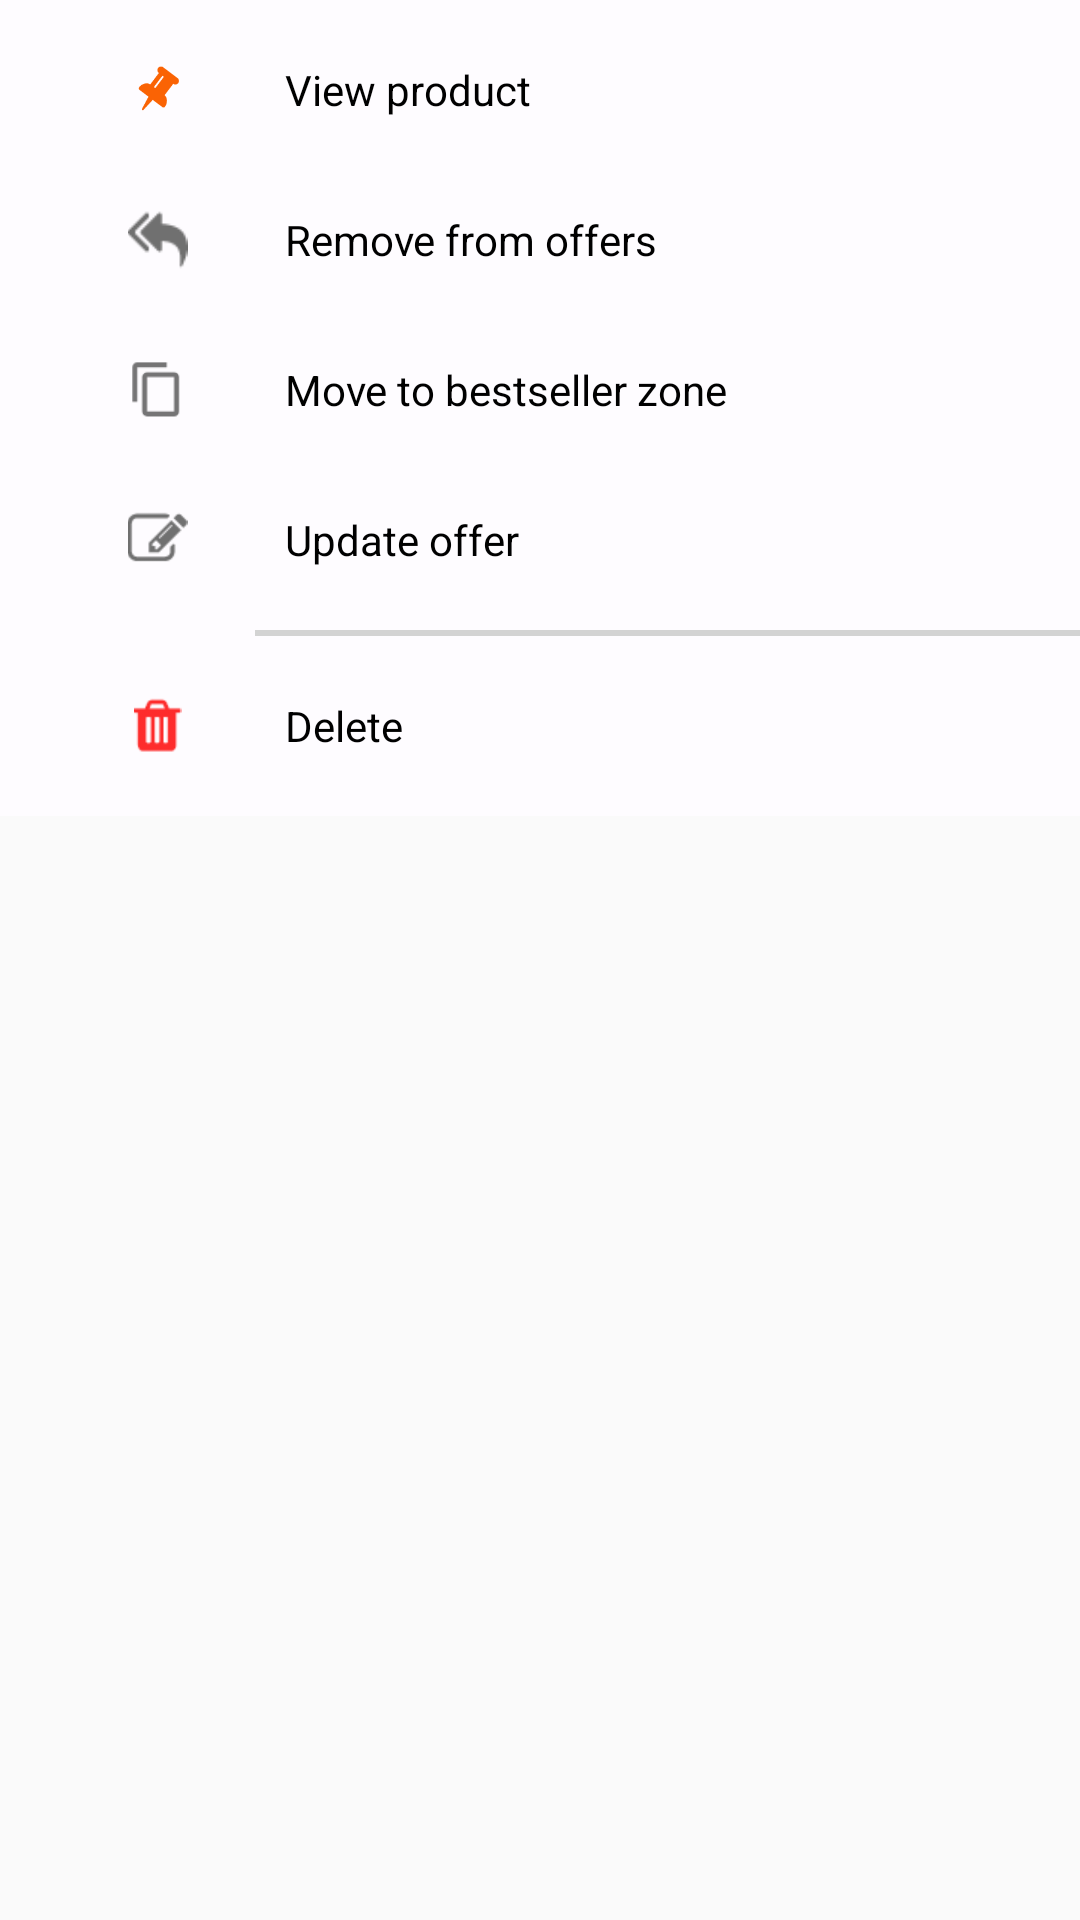

Layout XML and referenced resources for this Android screen:
<!-- AndroidManifest.xml: application theme MenuTheme -->
<!-- res/layout/offers_options.xml -->
<?xml version="1.0" encoding="utf-8"?>
<androidx.coordinatorlayout.widget.CoordinatorLayout xmlns:android="http://schemas.android.com/apk/res/android"
    android:layout_width="match_parent"
    android:layout_height="match_parent"
    xmlns:app="http://schemas.android.com/apk/res-auto"
    app:layout_behavior="android.support.design.widget.BottomSheetBehavior">
    <LinearLayout
        android:layout_width="match_parent"
        android:layout_height="wrap_content"
        android:orientation="vertical">


        <LinearLayout
            android:id="@+id/chat_options"
            android:layout_width="match_parent"
            android:layout_height="wrap_content"
            android:layout_gravity="bottom"
            android:background="#FEFCFF"
            android:orientation="vertical"
            android:visibility="visible"
            android:weightSum="8">

            <LinearLayout
                android:id="@+id/chat_option_pin"
                android:layout_width="match_parent"
                android:layout_height="wrap_content"
                android:layout_weight="1"
                android:gravity="center"
                android:clickable="true"
                android:orientation="horizontal"
                android:padding="10dp"
                android:layout_marginBottom="10dp"
                android:layout_marginTop="10dp">

                <ImageView
                    android:layout_width="0dp"
                    android:layout_height="20dp"
                    android:layout_weight="0.5"
                    android:src="@drawable/msg_pin" />

                <TextView
                    android:id="@+id/pinview"
                    android:layout_width="0dp"
                    android:layout_height="wrap_content"
                    android:layout_weight="1.5"
                    android:gravity="left"
                    android:visibility="visible"
                    android:text="View product"
                    android:textColor="#000000"/>

                <TextView
                    android:id="@+id/unpinview"
                    android:layout_width="0dp"
                    android:layout_height="wrap_content"
                    android:layout_weight="1.5"
                    android:gravity="left"
                    android:visibility="gone"
                    android:text="Unpin"
                    android:textColor="#000000"/>
            </LinearLayout>

            <LinearLayout
                android:id="@+id/chat_option_reply"
                android:layout_width="match_parent"
                android:layout_height="wrap_content"
                android:layout_weight="1"
                android:gravity="center"
                android:clickable="true"
                android:orientation="horizontal"
                android:layout_marginBottom="10dp"
                android:padding="10dp">

                <ImageView
                    android:layout_width="0dp"
                    android:layout_height="20dp"
                    android:layout_weight="0.5"
                    android:src="@drawable/msg_reply" />

                <TextView
                    android:layout_width="0dp"
                    android:layout_height="wrap_content"
                    android:layout_weight="1.5"
                    android:gravity="left"
                    android:text="Remove from offers"
                    android:textColor="#000000" />
            </LinearLayout>

            <LinearLayout
                android:id="@+id/chat_option_copy"
                android:layout_width="match_parent"
                android:layout_height="wrap_content"
                android:layout_weight="1"
                android:clickable="true"
                android:gravity="center"
                android:orientation="horizontal"
                android:layout_marginBottom="10dp"
                android:padding="10dp">

                <ImageView
                    android:layout_width="0dp"
                    android:layout_height="20dp"
                    android:layout_weight="0.5"
                    android:src="@drawable/msg_copy_icon" />

                <TextView
                    android:layout_width="0dp"
                    android:layout_height="wrap_content"
                    android:layout_weight="1.5"
                    android:gravity="left"
                    android:text="Move to bestseller zone"
                    android:textColor="#000000" />
            </LinearLayout>

            <LinearLayout
                android:id="@+id/chat_option_edit"
                android:layout_width="match_parent"
                android:layout_height="wrap_content"
                android:layout_weight="1"
                android:gravity="center"
                android:clickable="true"
                android:orientation="horizontal"
                android:layout_marginBottom="10dp"
                android:padding="10dp">

                <ImageView
                    android:layout_width="0dp"
                    android:layout_height="20dp"
                    android:layout_weight="0.5"
                    android:src="@drawable/msg_edit" />

                <TextView
                    android:layout_width="0dp"
                    android:layout_height="wrap_content"
                    android:layout_weight="1.5"
                    android:gravity="left"
                    android:text="Update offer"
                    android:textColor="#000000" />
            </LinearLayout>

            <LinearLayout
                android:visibility="gone"
                android:id="@+id/chat_option_share"
                android:layout_width="match_parent"
                android:layout_height="wrap_content"
                android:layout_weight="1"
                android:gravity="center"
                android:clickable="true"
                android:orientation="horizontal"
                android:layout_marginBottom="10dp"
                android:padding="10dp">

                <ImageView
                    android:layout_width="0dp"
                    android:layout_height="20dp"
                    android:layout_weight="0.5"
                    android:src="@drawable/msg_share" />

                <TextView
                    android:layout_width="0dp"
                    android:layout_height="wrap_content"
                    android:layout_weight="1.5"
                    android:gravity="left"
                    android:text="Share"
                    android:textColor="#000000" />
            </LinearLayout>

            <LinearLayout
                android:visibility="gone"
                android:id="@+id/chat_option_add_emoji"
                android:layout_width="match_parent"
                android:layout_height="wrap_content"
                android:layout_weight="1"
                android:gravity="center"
                android:clickable="true"
                android:orientation="horizontal"
                android:layout_marginBottom="10dp"
                android:padding="10dp">

                

                <TextView
                    android:id="@+id/add_emoji"
                    android:layout_width="0dp"
                    android:layout_height="wrap_content"
                    android:layout_weight="1.5"
                    android:visibility="gone"
                    android:gravity="left"
                    android:text="Add Emoji"
                    android:textColor="#000000" />

                <TextView
                    android:id="@+id/remove_emoji"
                    android:layout_width="0dp"
                    android:layout_height="wrap_content"
                    android:layout_weight="1.5"
                    android:visibility="gone"
                    android:gravity="left"
                    android:text="Delete Emoji"
                    android:textColor="#000000" />

            </LinearLayout>

            <View
                android:layout_width="match_parent"
                android:layout_height="2dp"
                android:layout_marginBottom="10dp"
                android:layout_marginLeft="85dp"
                android:background="#D3D3D3"
                android:padding="10dp">

            </View>

            <LinearLayout
                android:id="@+id/chat_option_delete"
                android:layout_width="match_parent"
                android:layout_height="wrap_content"
                android:layout_weight="1"
                android:gravity="center"
                android:clickable="true"
                android:orientation="horizontal"
                android:padding="10dp"
                android:layout_marginBottom="10dp">

                <ImageView
                    android:layout_width="0dp"
                    android:layout_height="20dp"
                    android:layout_weight="0.5"
                    android:src="@drawable/msg_delete" />

                <TextView
                    android:layout_width="0dp"
                    android:layout_height="wrap_content"
                    android:layout_weight="1.5"
                    android:gravity="left"
                    android:text="Delete"
                    android:textColor="#000000" />
            </LinearLayout>

        </LinearLayout>
    </LinearLayout>

</androidx.coordinatorlayout.widget.CoordinatorLayout>
<!-- resources referenced by this layout -->
<resources>
  <!-- drawable msg_copy_icon: png bitmap (drawable, 462 bytes) -->
  <!-- drawable msg_delete: png bitmap (drawable, 590 bytes) -->
  <!-- drawable msg_edit: png bitmap (drawable, 763 bytes) -->
  <!-- drawable msg_pin: png bitmap (drawable, 1679 bytes) -->
  <!-- drawable msg_reply: png bitmap (drawable, 605 bytes) -->
  <!-- drawable msg_share: png bitmap (drawable, 658 bytes) -->
  <style name="MenuTheme" parent="Base.Theme.AppCompat.Light.DarkActionBar">
          <item name="windowNoTitle">true</item>
          <item name="colorPrimary">@color/colorPrimary</item>
          <item name="colorPrimaryDark">@color/colorPrimaryDark</item>
          <item name="colorAccent">@color/colorAccent</item>
          <item name="actionOverflowButtonStyle">@style/MyOverflowButtonStyle</item>
  
      </style>
  <color name="colorPrimary">#03354c</color>
  <color name="colorPrimaryDark">#032738</color>
  <color name="colorAccent">#03354c</color>
  <style name="MyOverflowButtonStyle" parent="Widget.AppCompat.ActionButton.Overflow">
          <item name="android:tint">@color/white</item>
          <item name="overlapAnchor">false</item>
      </style>
  <color name="white">#FFFFFF</color>
</resources>
